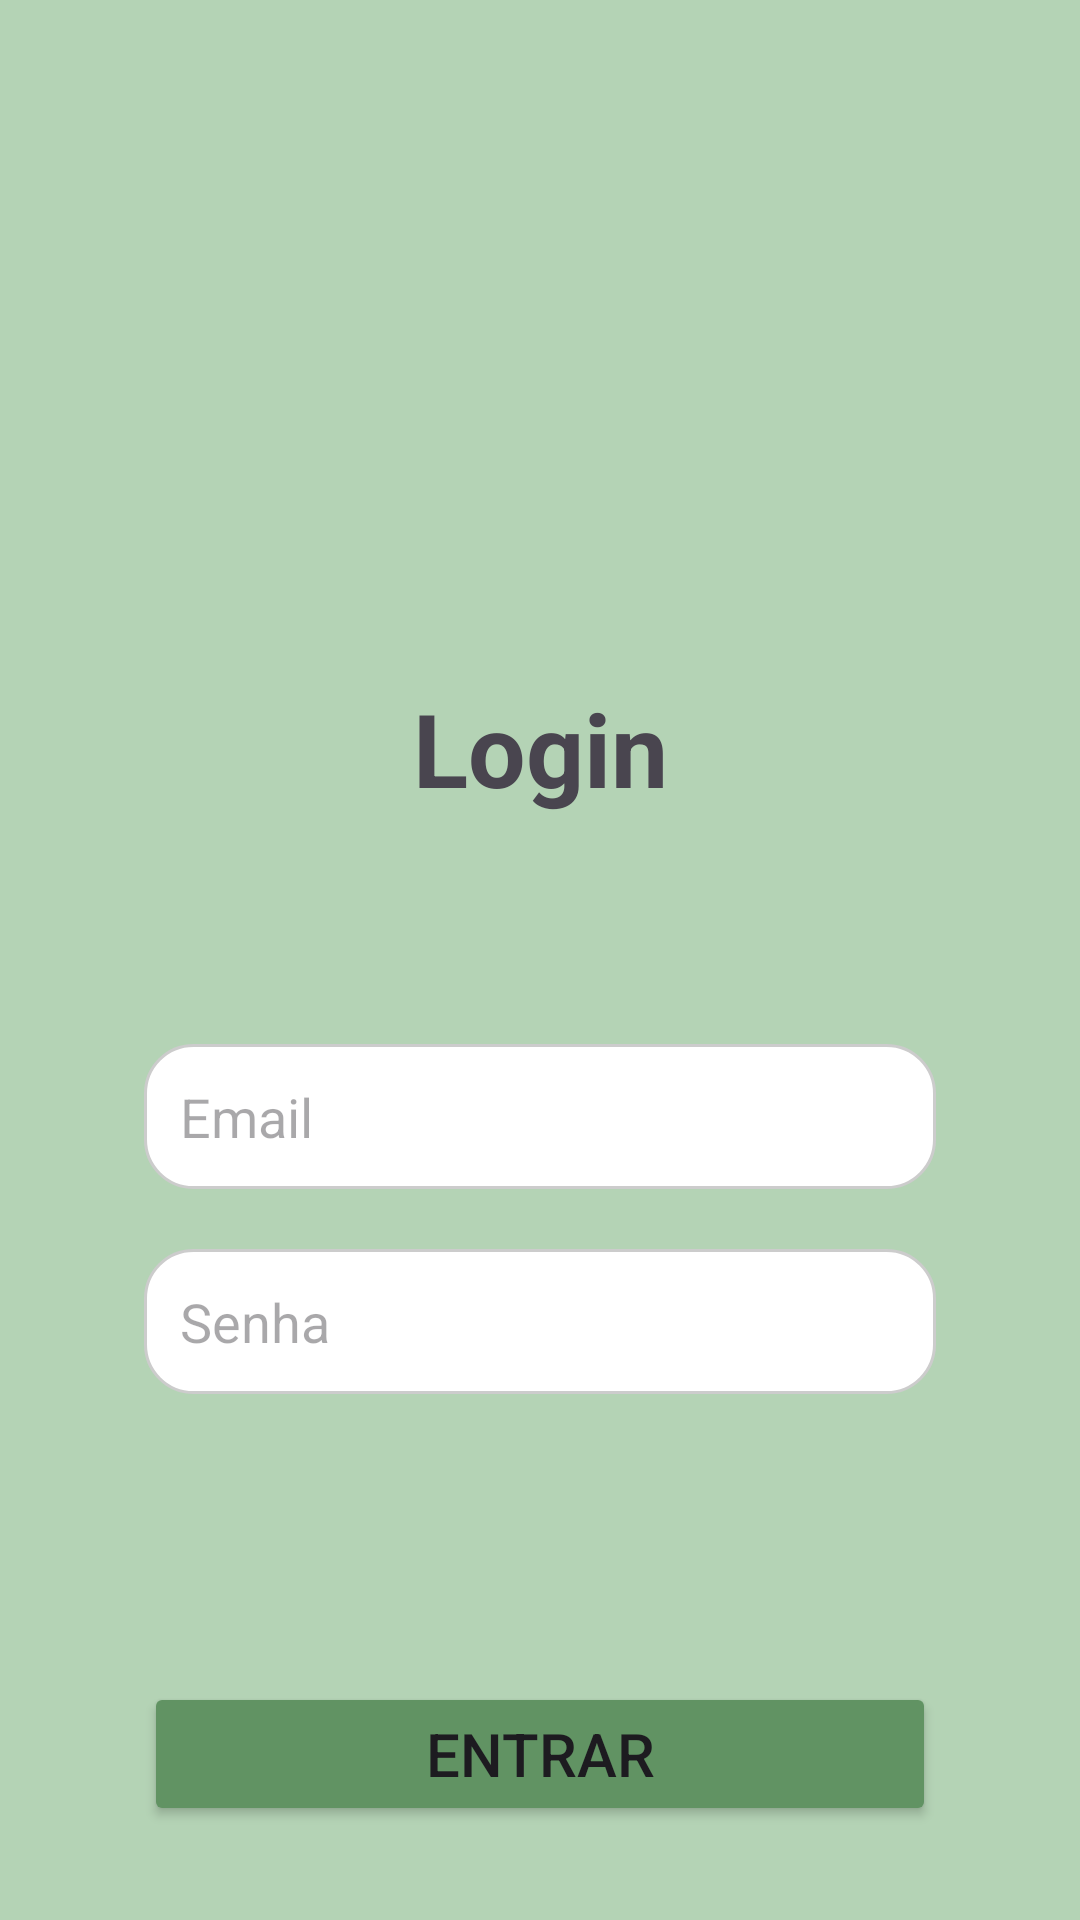

The Android layout XML behind this screen, and the referenced resources:
<!-- AndroidManifest.xml: application theme Theme.GlobalSolutionMB -->
<!-- res/layout/activity_login.xml -->
<?xml version="1.0" encoding="utf-8"?>
<androidx.constraintlayout.widget.ConstraintLayout xmlns:android="http://schemas.android.com/apk/res/android"
    xmlns:app="http://schemas.android.com/apk/res-auto"
    xmlns:tools="http://schemas.android.com/tools"
    android:id="@+id/main"
    android:layout_width="match_parent"
    android:layout_height="match_parent"
    android:background="#FFB4D3B5"
    android:padding="16dp"
    tools:context=".Login">

    
    <EditText
        android:id="@+id/email"
        android:layout_width="0dp"
        android:layout_height="wrap_content"
        android:layout_marginStart="32dp"
        android:layout_marginTop="332dp"
        android:layout_marginEnd="32dp"
        android:background="@drawable/edit_text_background"
        android:hint="Email"
        android:inputType="textEmailAddress"
        android:padding="12dp"
        app:layout_constraintEnd_toEndOf="parent"
        app:layout_constraintHorizontal_bias="1.0"
        app:layout_constraintStart_toStartOf="parent"
        app:layout_constraintTop_toTopOf="parent" />

    
    <EditText
        android:id="@+id/senha"
        android:layout_width="0dp"
        android:layout_height="wrap_content"
        android:layout_marginStart="32dp"
        android:layout_marginTop="20dp"
        android:layout_marginEnd="32dp"
        android:background="@drawable/edit_text_background"
        android:hint="Senha"
        android:inputType="textPassword"
        android:padding="12dp"
        app:layout_constraintEnd_toEndOf="parent"
        app:layout_constraintStart_toStartOf="parent"
        app:layout_constraintTop_toBottomOf="@id/email" />

    
    <Button
        android:id="@+id/botaoLogin"
        android:layout_width="0dp"
        android:layout_height="wrap_content"
        android:layout_marginStart="32dp"
        android:layout_marginTop="96dp"
        android:layout_marginEnd="32dp"
        android:backgroundTint="@color/qq"
        android:text="Entrar"
        android:textSize="20sp"
        app:layout_constraintEnd_toEndOf="parent"
        app:layout_constraintHorizontal_bias="0.0"
        app:layout_constraintStart_toStartOf="parent"
        app:layout_constraintTop_toBottomOf="@id/senha" />

    <TextView
        android:id="@+id/textView"
        android:layout_width="wrap_content"
        android:layout_height="wrap_content"
        android:text="Login"
        android:textSize="34sp"
        android:textStyle="bold"
        app:layout_constraintBottom_toTopOf="@+id/email"
        app:layout_constraintEnd_toEndOf="parent"
        app:layout_constraintStart_toStartOf="parent"
        app:layout_constraintTop_toTopOf="parent"
        app:layout_constraintVertical_bias="0.735" />

    <ImageView
        android:id="@+id/imageView2"
        android:layout_width="wrap_content"
        android:layout_height="wrap_content"
        app:layout_constraintBottom_toTopOf="@+id/textView"
        app:layout_constraintEnd_toEndOf="parent"
        app:layout_constraintHorizontal_bias="0.498"
        app:layout_constraintStart_toStartOf="parent"
        app:layout_constraintTop_toTopOf="parent"
        app:layout_constraintVertical_bias="0.765"
        app:srcCompat="@drawable/icons8_user_100" />

    
    <ImageButton
        android:id="@+id/botao_voltar"
        android:layout_width="61dp"
        android:layout_height="63dp"
        android:layout_marginTop="28dp"
        android:background="@android:color/transparent"
        android:contentDescription="Botão voltar"
        app:layout_constraintBottom_toTopOf="@+id/imageView2"
        app:layout_constraintEnd_toEndOf="parent"
        app:layout_constraintHorizontal_bias="0.036"
        app:layout_constraintStart_toStartOf="parent"
        app:layout_constraintTop_toTopOf="parent"
        app:srcCompat="@drawable/icons8_back_24" />


</androidx.constraintlayout.widget.ConstraintLayout>
<!-- resources referenced by this layout -->
<resources>
  <color name="qq">#FF619363</color>
  <!-- drawable edit_text_background (drawable) -->
  <?xml version="1.0" encoding="utf-8"?>
  <selector xmlns:android="http://schemas.android.com/apk/res/android">
  
      
      <item android:state_focused="true">
          <shape>
              <solid android:color="#FFFFFF" />
              <corners android:radius="16dp" />
              <stroke android:width="2dp" android:color="#4CAF50" /> 
          </shape>
      </item>
  
      
      <item>
          <shape>
              <solid android:color="#FFFFFF" />
              <corners android:radius="16dp" />
              <stroke android:width="1dp" android:color="#CCCCCC" /> 
          </shape>
      </item>
  
  </selector>
  <style name="Theme.GlobalSolutionMB" parent="Base.Theme.GlobalSolutionMB" />
  <style name="Base.Theme.GlobalSolutionMB" parent="Theme.Material3.DayNight.NoActionBar">
          
          
      </style>
</resources>
